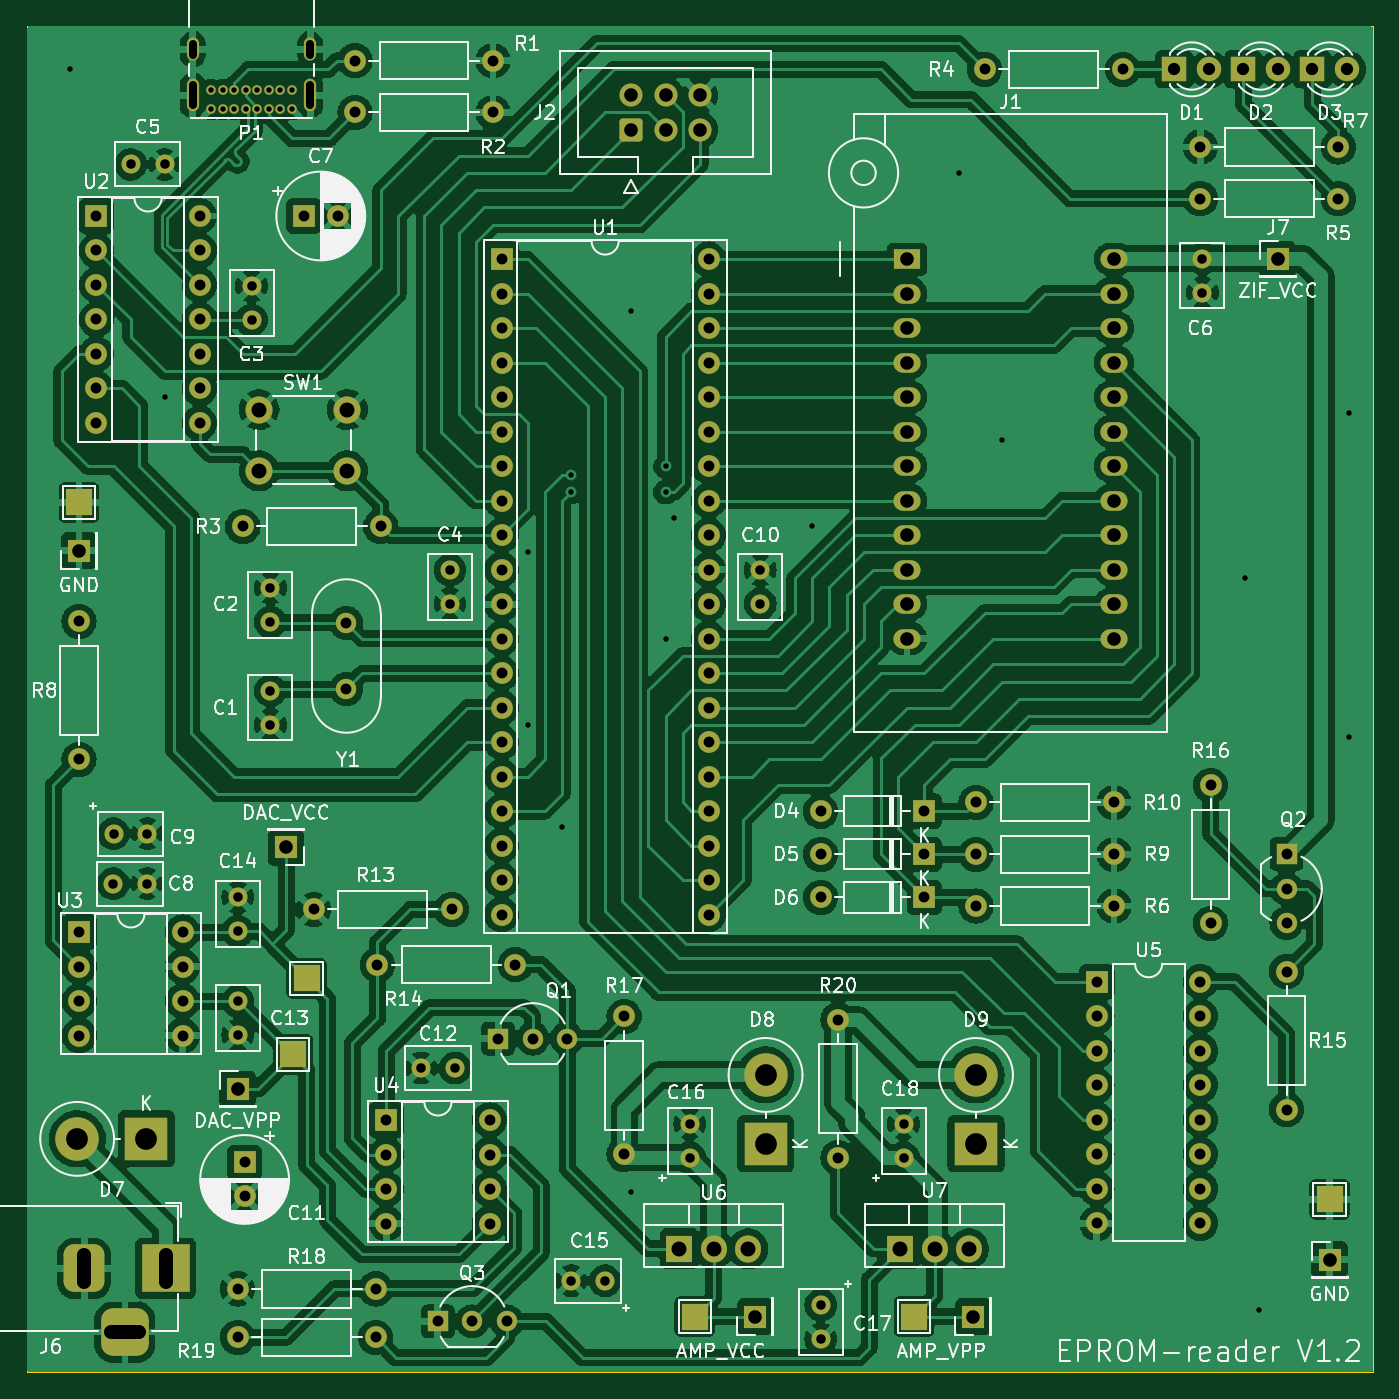
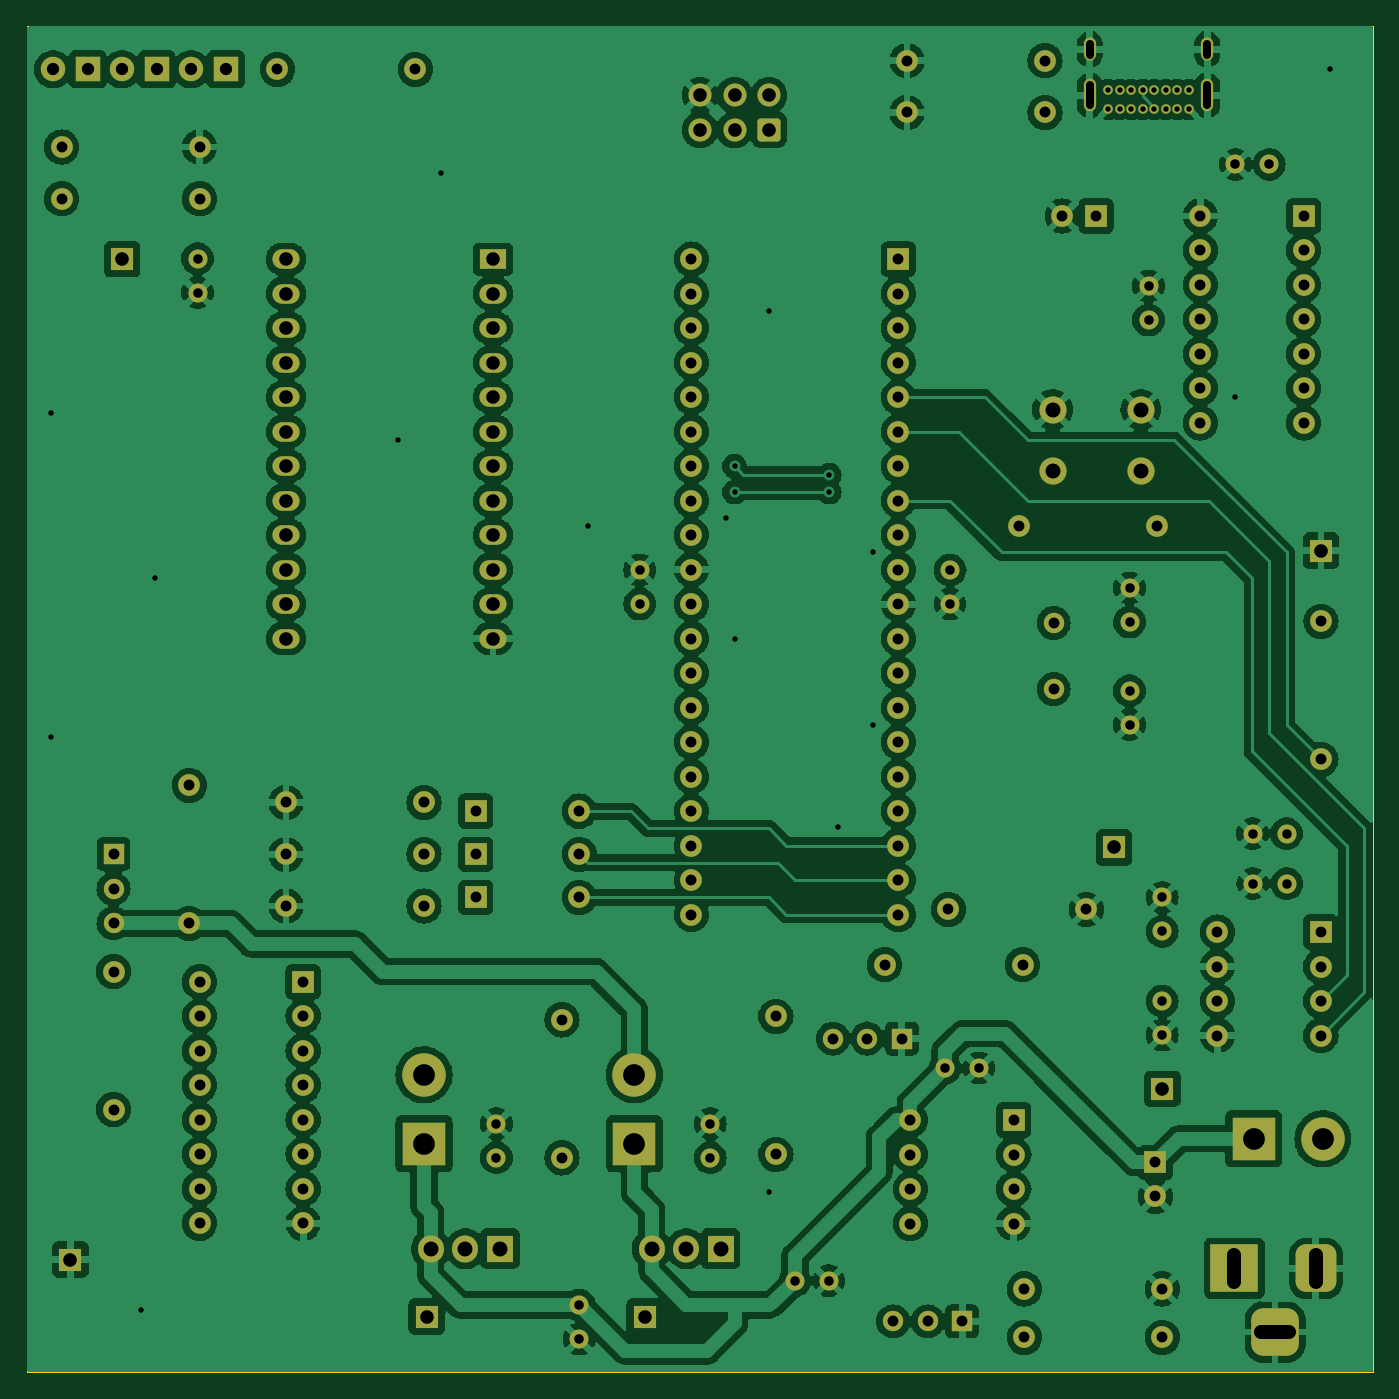
Circuit board: 11 layer files. Board 99.1 x 99.1 mm.
- bottom_copper: EPROM-programmer-B_Cu.gbl (378779 bytes)
- bottom_mask: EPROM-programmer-B_Mask.gbs (8820 bytes)
- paste: EPROM-programmer-B_Paste.gbp (495 bytes)
- bottom_silk: EPROM-programmer-B_Silkscreen.gbo (8830 bytes)
- outline: EPROM-programmer-Edge_Cuts.gm1 (731 bytes)
- top_copper: EPROM-programmer-F_Cu.gtl (383221 bytes)
- top_mask: EPROM-programmer-F_Mask.gts (9029 bytes)
- paste: EPROM-programmer-F_Paste.gtp (495 bytes)
- top_silk: EPROM-programmer-F_Silkscreen.gto (149975 bytes)
- drill: EPROM-programmer-NPTH.drl (269 bytes)
- drill: EPROM-programmer-PTH.drl (5418 bytes)

=== bottom_copper: EPROM-programmer-B_Cu.gbl (378779 bytes, source omitted) ===
=== bottom_mask: EPROM-programmer-B_Mask.gbs (8820 bytes, source omitted) ===
=== paste: EPROM-programmer-B_Paste.gbp ===
G04 #@! TF.GenerationSoftware,KiCad,Pcbnew,8.0.3*
G04 #@! TF.CreationDate,2024-06-18T23:36:09+02:00*
G04 #@! TF.ProjectId,EPROM-programmer,4550524f-4d2d-4707-926f-6772616d6d65,rev?*
G04 #@! TF.SameCoordinates,Original*
G04 #@! TF.FileFunction,Paste,Bot*
G04 #@! TF.FilePolarity,Positive*
%FSLAX46Y46*%
G04 Gerber Fmt 4.6, Leading zero omitted, Abs format (unit mm)*
G04 Created by KiCad (PCBNEW 8.0.3) date 2024-06-18 23:36:09*
%MOMM*%
%LPD*%
G01*
G04 APERTURE LIST*
G04 APERTURE END LIST*
M02*

=== bottom_silk: EPROM-programmer-B_Silkscreen.gbo (8830 bytes, source omitted) ===
=== outline: EPROM-programmer-Edge_Cuts.gm1 ===
G04 #@! TF.GenerationSoftware,KiCad,Pcbnew,8.0.3*
G04 #@! TF.CreationDate,2024-06-18T23:36:09+02:00*
G04 #@! TF.ProjectId,EPROM-programmer,4550524f-4d2d-4707-926f-6772616d6d65,rev?*
G04 #@! TF.SameCoordinates,Original*
G04 #@! TF.FileFunction,Profile,NP*
%FSLAX46Y46*%
G04 Gerber Fmt 4.6, Leading zero omitted, Abs format (unit mm)*
G04 Created by KiCad (PCBNEW 8.0.3) date 2024-06-18 23:36:09*
%MOMM*%
%LPD*%
G01*
G04 APERTURE LIST*
G04 #@! TA.AperFunction,Profile*
%ADD10C,0.100000*%
G04 #@! TD*
G04 APERTURE END LIST*
D10*
X138430000Y-58420000D02*
X138430000Y-157480000D01*
X138430000Y-157480000D02*
X39370000Y-157480000D01*
X39370000Y-157480000D02*
X39370000Y-58420000D01*
X39370000Y-58420000D02*
X138430000Y-58420000D01*
M02*

=== top_copper: EPROM-programmer-F_Cu.gtl (383221 bytes, source omitted) ===
=== top_mask: EPROM-programmer-F_Mask.gts (9029 bytes, source omitted) ===
=== paste: EPROM-programmer-F_Paste.gtp ===
G04 #@! TF.GenerationSoftware,KiCad,Pcbnew,8.0.3*
G04 #@! TF.CreationDate,2024-06-18T23:36:09+02:00*
G04 #@! TF.ProjectId,EPROM-programmer,4550524f-4d2d-4707-926f-6772616d6d65,rev?*
G04 #@! TF.SameCoordinates,Original*
G04 #@! TF.FileFunction,Paste,Top*
G04 #@! TF.FilePolarity,Positive*
%FSLAX46Y46*%
G04 Gerber Fmt 4.6, Leading zero omitted, Abs format (unit mm)*
G04 Created by KiCad (PCBNEW 8.0.3) date 2024-06-18 23:36:09*
%MOMM*%
%LPD*%
G01*
G04 APERTURE LIST*
G04 APERTURE END LIST*
M02*

=== top_silk: EPROM-programmer-F_Silkscreen.gto (149975 bytes, source omitted) ===
=== drill: EPROM-programmer-NPTH.drl ===
M48
; DRILL file {KiCad 8.0.3} date 2024-06-18T23:37:38+0200
; FORMAT={-:-/ absolute / metric / decimal}
; #@! TF.CreationDate,2024-06-18T23:37:38+02:00
; #@! TF.GenerationSoftware,Kicad,Pcbnew,8.0.3
; #@! TF.FileFunction,NonPlated,1,4,NPTH
FMAT,2
METRIC
%
G90
G05
M30

=== drill: EPROM-programmer-PTH.drl ===
M48
; DRILL file {KiCad 8.0.3} date 2024-06-18T23:37:38+0200
; FORMAT={-:-/ absolute / metric / decimal}
; #@! TF.CreationDate,2024-06-18T23:37:38+02:00
; #@! TF.GenerationSoftware,Kicad,Pcbnew,8.0.3
; #@! TF.FileFunction,Plated,1,4,PTH
FMAT,2
METRIC
; #@! TA.AperFunction,Plated,PTH,ViaDrill
T1C0.400
; #@! TA.AperFunction,Plated,PTH,ComponentDrill
T2C0.400
; #@! TA.AperFunction,Plated,PTH,ComponentDrill
T3C0.600
; #@! TA.AperFunction,Plated,PTH,ComponentDrill
T4C0.700
; #@! TA.AperFunction,Plated,PTH,ComponentDrill
T5C0.800
; #@! TA.AperFunction,Plated,PTH,ComponentDrill
T6C0.900
; #@! TA.AperFunction,Plated,PTH,ComponentDrill
T7C1.000
; #@! TA.AperFunction,Plated,PTH,ComponentDrill
T8C1.100
; #@! TA.AperFunction,Plated,PTH,ComponentDrill
T9C1.600
%
G90
G05
T1
X42.545Y-61.595
X49.53Y-85.725
X76.2Y-97.155
X76.2Y-109.855
X78.74Y-117.348
X79.375Y-91.44
X79.375Y-92.71
X83.82Y-79.375
X83.82Y-144.272
X86.36Y-90.805
X86.36Y-92.71
X86.36Y-103.505
X86.995Y-94.615
X97.155Y-95.25
X107.95Y-69.215
X111.125Y-88.9
X129.032Y-99.06
X130.048Y-152.908
X136.652Y-86.868
X136.652Y-110.744
T2
X52.905Y-63.127
X52.905Y-64.477
X53.755Y-63.127
X53.755Y-64.477
X54.605Y-63.127
X54.605Y-64.477
X55.455Y-63.127
X55.455Y-64.477
X56.305Y-63.127
X56.305Y-64.477
X57.155Y-63.127
X57.155Y-64.477
X58.005Y-63.127
X58.005Y-64.477
X58.855Y-63.127
X58.855Y-64.477
T4
X45.7Y-121.539
X45.72Y-117.858
X46.98Y-68.585
X48.2Y-121.539
X48.22Y-117.858
X49.48Y-68.585
X54.864Y-122.555
X54.864Y-125.055
X54.864Y-130.195
X54.864Y-132.695
X55.88Y-77.55
X55.88Y-80.05
X57.277Y-99.785
X57.277Y-102.285
X57.277Y-107.335
X57.277Y-109.835
X68.366Y-135.128
X70.485Y-98.445
X70.485Y-100.945
X70.866Y-135.128
X79.407Y-150.782
X81.907Y-150.782
X88.141Y-139.224
X88.141Y-141.724
X93.345Y-98.445
X93.345Y-100.945
X97.787Y-152.57
X97.787Y-155.07
X103.888Y-139.224
X103.888Y-141.724
X125.891Y-75.525
X125.891Y-78.025
T5
X43.18Y-102.235
X43.18Y-112.395
X43.19Y-125.105
X43.19Y-127.645
X43.19Y-130.185
X43.19Y-132.725
X44.45Y-72.39
X44.45Y-74.93
X44.45Y-77.47
X44.45Y-80.01
X44.45Y-82.55
X44.45Y-85.09
X44.45Y-87.63
X50.81Y-125.105
X50.81Y-127.645
X50.81Y-130.185
X50.81Y-132.725
X52.07Y-72.39
X52.07Y-74.93
X52.07Y-77.47
X52.07Y-80.01
X52.07Y-82.55
X52.07Y-85.09
X52.07Y-87.63
X54.864Y-151.384
X54.864Y-154.94
X55.245Y-95.25
X55.372Y-142.074
X55.372Y-144.574
X59.73Y-72.39
X60.452Y-123.444
X62.23Y-72.39
X62.865Y-102.345
X62.865Y-107.225
X63.5Y-60.96
X63.5Y-64.77
X65.024Y-151.384
X65.024Y-154.94
X65.151Y-127.508
X65.405Y-95.25
X65.796Y-138.948
X65.796Y-141.488
X65.796Y-144.028
X65.796Y-146.568
X69.596Y-153.776
X70.612Y-123.444
X72.136Y-153.776
X73.416Y-138.948
X73.416Y-141.488
X73.416Y-144.028
X73.416Y-146.568
X73.66Y-60.96
X73.66Y-64.77
X74.041Y-132.948
X74.295Y-75.565
X74.295Y-78.105
X74.295Y-80.645
X74.295Y-83.185
X74.295Y-85.725
X74.295Y-88.265
X74.295Y-90.805
X74.295Y-93.345
X74.295Y-95.885
X74.295Y-98.425
X74.295Y-100.965
X74.295Y-103.505
X74.295Y-106.045
X74.295Y-108.585
X74.295Y-111.125
X74.295Y-113.665
X74.295Y-116.205
X74.295Y-118.745
X74.295Y-121.285
X74.295Y-123.825
X74.676Y-153.776
X75.311Y-127.508
X76.581Y-132.948
X79.121Y-132.948
X83.312Y-131.318
X83.312Y-141.478
X89.535Y-75.565
X89.535Y-78.105
X89.535Y-80.645
X89.535Y-83.185
X89.535Y-85.725
X89.535Y-88.265
X89.535Y-90.805
X89.535Y-93.345
X89.535Y-95.885
X89.535Y-98.425
X89.535Y-100.965
X89.535Y-103.505
X89.535Y-106.045
X89.535Y-108.585
X89.535Y-111.125
X89.535Y-113.665
X89.535Y-116.205
X89.535Y-118.745
X89.535Y-121.285
X89.535Y-123.825
X97.79Y-116.205
X97.79Y-119.38
X97.79Y-122.555
X99.06Y-131.572
X99.06Y-141.732
X105.41Y-116.205
X105.41Y-119.38
X105.41Y-122.555
X109.22Y-115.57
X109.22Y-119.38
X109.22Y-123.19
X109.855Y-61.595
X118.12Y-128.768
X118.12Y-131.308
X118.12Y-133.848
X118.12Y-136.388
X118.12Y-138.928
X118.12Y-141.468
X118.12Y-144.008
X118.12Y-146.548
X119.38Y-115.57
X119.38Y-119.38
X119.38Y-123.19
X120.015Y-61.595
X125.73Y-67.31
X125.73Y-71.12
X125.74Y-128.768
X125.74Y-131.308
X125.74Y-133.848
X125.74Y-136.388
X125.74Y-138.928
X125.74Y-141.468
X125.74Y-144.008
X125.74Y-146.548
X126.492Y-114.3
X126.492Y-124.46
X132.08Y-119.38
X132.08Y-121.92
X132.08Y-124.46
X132.08Y-128.016
X132.08Y-138.176
X135.89Y-67.31
X135.89Y-71.12
T6
X123.825Y-61.595
X126.365Y-61.595
X128.905Y-61.595
X131.445Y-61.595
X133.98Y-61.595
X136.52Y-61.595
T7
X43.18Y-97.028
X54.864Y-136.652
X58.42Y-118.872
X83.82Y-63.5
X83.82Y-66.04
X86.36Y-63.5
X86.36Y-66.04
X88.9Y-63.5
X88.9Y-66.04
X92.964Y-153.416
X104.14Y-75.565
X104.14Y-78.105
X104.14Y-80.645
X104.14Y-83.185
X104.14Y-85.725
X104.14Y-88.265
X104.14Y-90.805
X104.14Y-93.345
X104.14Y-95.885
X104.14Y-98.425
X104.14Y-100.965
X104.14Y-103.505
X109.012Y-153.416
X119.38Y-75.565
X119.38Y-78.105
X119.38Y-80.645
X119.38Y-83.185
X119.38Y-85.725
X119.38Y-88.265
X119.38Y-90.805
X119.38Y-93.345
X119.38Y-95.885
X119.38Y-98.425
X119.38Y-100.965
X119.38Y-103.505
X131.445Y-75.565
X135.255Y-149.225
T8
X56.44Y-86.65
X56.44Y-91.15
X62.94Y-86.65
X62.94Y-91.15
X87.376Y-148.427
X89.916Y-148.427
X92.456Y-148.427
X103.632Y-148.427
X106.172Y-148.427
X108.712Y-148.427
T9
X43.045Y-140.335
X48.125Y-140.335
X93.726Y-135.628
X93.726Y-140.708
X109.22Y-135.628
X109.22Y-140.708
T3
X51.555Y-60.517G85X51.555Y-59.717
G05
X51.555Y-64.247G85X51.555Y-62.747
G05
X60.205Y-60.517G85X60.205Y-59.717
G05
X60.205Y-64.247G85X60.205Y-62.747
G05
T7
X43.561Y-148.86G85X43.561Y-150.86
G05
X45.561Y-154.56G85X47.561Y-154.56
G05
X49.561Y-148.86G85X49.561Y-150.86
G05
M30
